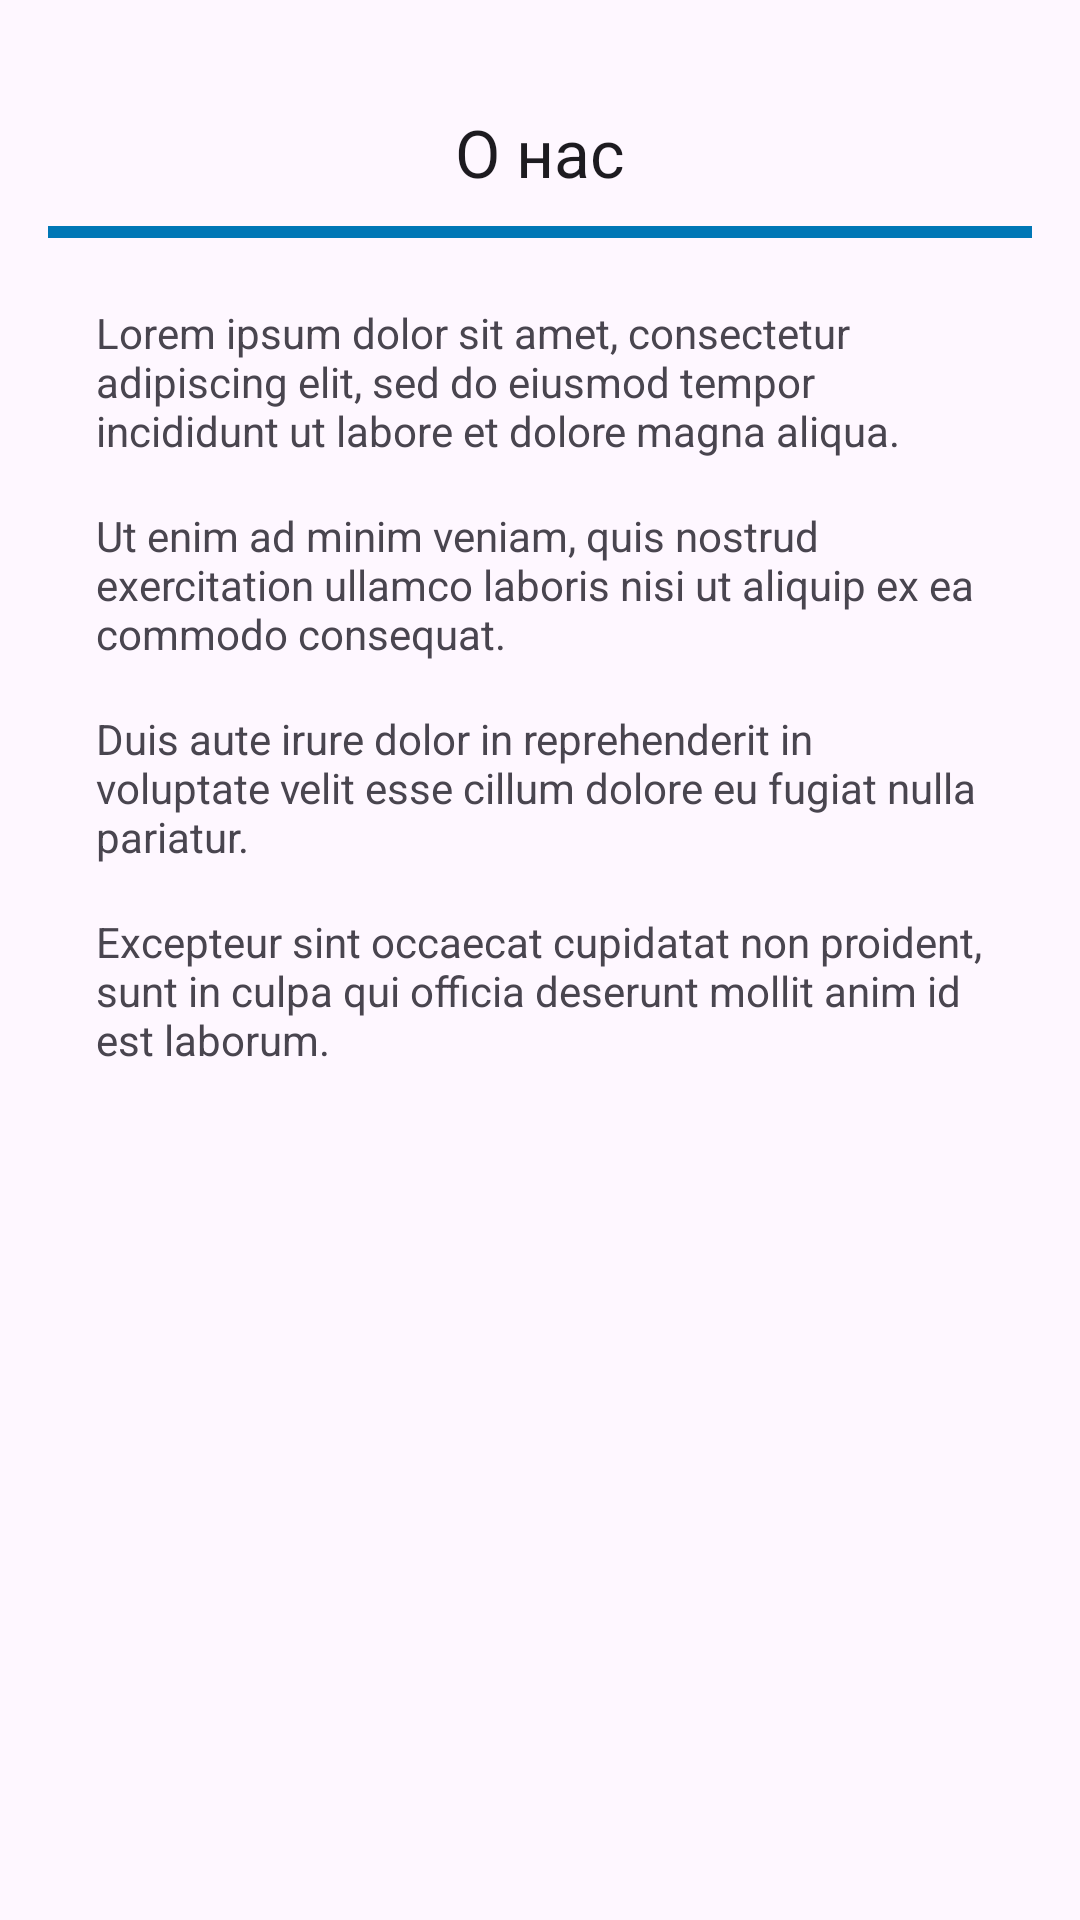

The Android layout XML behind this screen, and the referenced resources:
<!-- AndroidManifest.xml: application theme Theme.ClickVoteAndroid -->
<!-- res/layout/fragment_about_us.xml -->
<?xml version="1.0" encoding="utf-8"?>
<RelativeLayout xmlns:android="http://schemas.android.com/apk/res/android"
    android:layout_width="match_parent"
    android:layout_height="match_parent"
    android:padding="16dp">

    <TextView
        android:id="@+id/aboutTitle"
        android:layout_width="wrap_content"
        android:layout_height="wrap_content"
        android:text="О нас"
        android:textAppearance="?android:attr/textAppearanceLarge"
        android:layout_centerHorizontal="true"
        android:layout_marginTop="20dp"/>

    <View
        android:layout_width="match_parent"
        android:layout_height="4dp"
        android:background="#0077B6"
        android:layout_below="@id/aboutTitle"
        android:layout_marginTop="10dp"/>

    <ScrollView
        android:layout_width="match_parent"
        android:layout_height="match_parent"
        android:layout_below="@id/aboutTitle"
        android:layout_marginTop="20dp">

        <LinearLayout
            android:layout_width="match_parent"
            android:layout_height="wrap_content"
            android:orientation="vertical"
            android:padding="16dp">

            <TextView
                android:layout_width="match_parent"
                android:layout_height="wrap_content"
                android:text="Lorem ipsum dolor sit amet, consectetur adipiscing elit, sed do eiusmod tempor incididunt ut labore et dolore magna aliqua."
                android:layout_marginBottom="16dp"/>

            <TextView
                android:layout_width="match_parent"
                android:layout_height="wrap_content"
                android:text="Ut enim ad minim veniam, quis nostrud exercitation ullamco laboris nisi ut aliquip ex ea commodo consequat."
                android:layout_marginBottom="16dp"/>

            <TextView
                android:layout_width="match_parent"
                android:layout_height="wrap_content"
                android:text="Duis aute irure dolor in reprehenderit in voluptate velit esse cillum dolore eu fugiat nulla pariatur."
                android:layout_marginBottom="16dp"/>

            <TextView
                android:layout_width="match_parent"
                android:layout_height="wrap_content"
                android:text="Excepteur sint occaecat cupidatat non proident, sunt in culpa qui officia deserunt mollit anim id est laborum."
                android:layout_marginBottom="16dp"/>

        </LinearLayout>
    </ScrollView>
</RelativeLayout>
<!-- resources referenced by this layout -->
<resources>
  <style name="Theme.ClickVoteAndroid" parent="Base.Theme.ClickVoteAndroid" />
  <style name="Base.Theme.ClickVoteAndroid" parent="Theme.Material3.DayNight.NoActionBar">
          
          
      </style>
</resources>
